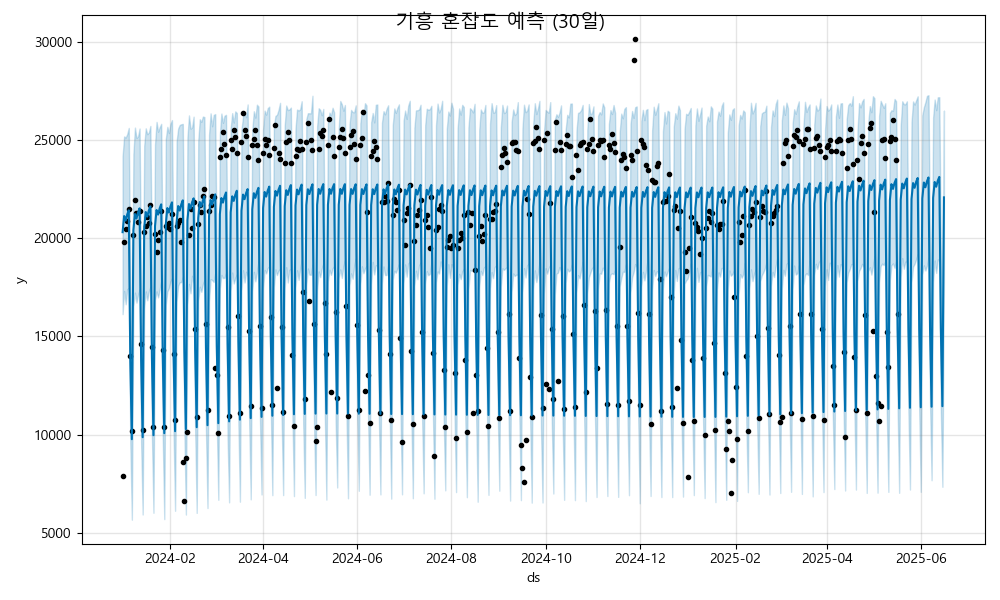

The table this chart was drawn from, first rows:
ds, yhat, yhat_lower, yhat_upper
2024-01-01, 20312, 16136, 24182
2024-01-02, 21134, 17319, 25191
2024-01-03, 20901, 16639, 25130
2024-01-04, 21216, 17410, 25308
2024-01-05, 21424, 17458, 25622
2024-01-06, 13731, 9518, 17640
2024-01-07, 9766, 5666, 13880
2024-01-08, 20414, 16523, 24302
2024-01-09, 21236, 17231, 25639
2024-01-10, 21003, 16722, 25110
2024-01-11, 21318, 17115, 25193
2024-01-12, 21526, 17379, 25592
2024-01-13, 13833, 9626, 17882
2024-01-14, 9868, 5931, 14061
2024-01-15, 20516, 16424, 24708
2024-01-16, 21338, 17293, 25603
2024-01-17, 21105, 16841, 25301
2024-01-18, 21420, 17290, 25388
2024-01-19, 21628, 17531, 25723
2024-01-20, 13935, 9965, 18232
2024-01-21, 9970, 6017, 14151
2024-01-22, 20618, 16873, 24779
2024-01-23, 21440, 17292, 25929
2024-01-24, 21207, 16989, 25427
2024-01-25, 21522, 17366, 25655
2024-01-26, 21730, 17821, 25831
2024-01-27, 14037, 9922, 18249
2024-01-28, 10072, 5694, 14443
2024-01-29, 20720, 16630, 25064
2024-01-30, 21542, 17289, 25677
2024-01-31, 21309, 17459, 25362
2024-02-01, 21624, 17797, 25838
2024-02-02, 21832, 17956, 26023
2024-02-03, 14139, 10161, 18318
2024-02-04, 10174, 6119, 14350
2024-02-05, 20822, 16775, 24939
2024-02-06, 21644, 17586, 25592
2024-02-07, 21411, 17760, 25773
2024-02-08, 21726, 17765, 25809
2024-02-09, 21934, 18017, 25827
2024-02-10, 14241, 10271, 18382
2024-02-11, 10276, 5928, 14229
2024-02-12, 20924, 16621, 25134
2024-02-13, 21746, 17674, 26260
2024-02-14, 21513, 17198, 25585
2024-02-15, 21828, 18090, 25651
2024-02-16, 22036, 17684, 26197
2024-02-17, 14343, 10292, 18531
2024-02-18, 10378, 6012, 14609
2024-02-19, 21026, 16825, 24969
2024-02-20, 21848, 17531, 26064
2024-02-21, 21615, 17273, 25933
2024-02-22, 21930, 17659, 26202
2024-02-23, 22137, 17865, 26175
2024-02-24, 14445, 10236, 18767
2024-02-25, 10480, 6259, 14339
2024-02-26, 21128, 16783, 25276
2024-02-27, 21950, 17920, 26364
2024-02-28, 21717, 17871, 25707
2024-02-29, 22032, 17775, 26283
... 473 more rows
